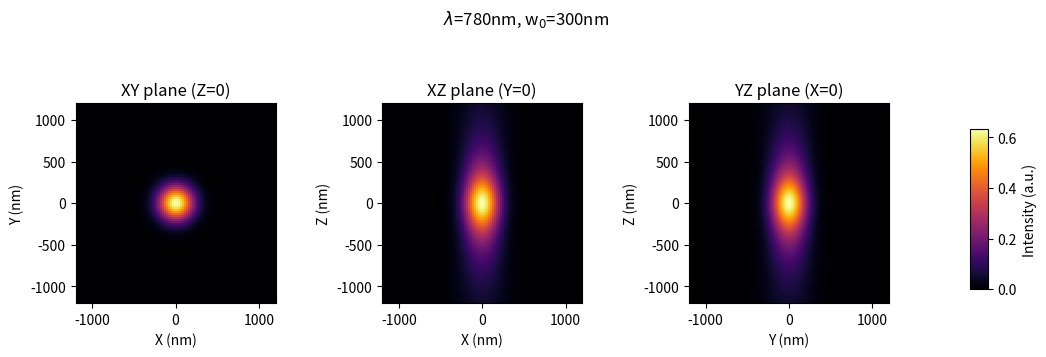

Write the Python code that produced this figure.
# -*- coding: utf-8 -*-
"""
Created on Tue Nov 14 12:55:45 2023

@author: ckettmayer
"""

### Gaussian lorentzian PSF 3D ###

import numpy as np
import matplotlib.pyplot as plt
import matplotlib as mpl


def I_gausslor(x,y,z,xs,ys,zs,I0,l,w):        
    return ( (2*I0) / (np.pi*(1+ ((z-zs)**2*l**2)/(np.pi**2 *w**4) )) * np.exp(- 2* ((x-xs)**2+(y-ys)**2)/(w**2*(1+((z-zs)*l/(np.pi**2 *w**2))**2)) ) )


l = 780 #wave lenght

w = 300 #instrumental waist

I0 = 1 #intensity amplitude


xs, ys, zs = 0 , 0 , 0  # centered scanner 


N = 100
s = 4*w
x = np.linspace(-s, s, N)
y = np.linspace(-s, s, N)
z = np.linspace(-s, s, N)

# 3D mesh
X, Y, Z = np.meshgrid(x, y, z)

I = I_gausslor(X, Y, Z, xs, ys, zs, I0, l, w)


# PLOT

fig, axes = plt.subplots(1, 4, figsize=(12, 4), gridspec_kw={'width_ratios': [1, 1, 1, 0.05], 'wspace': 0.7})

norm = mpl.colors.Normalize(vmin=0, vmax=np.amax(I))  #normalized colormap
sm = mpl.cm.ScalarMappable(cmap='inferno', norm=norm)
sm.set_array([])

# XY plane
axes[0].imshow(I[:, :, 50], extent=[x.min(), x.max(), y.min(), y.max()], cmap='inferno', norm=norm)  #uso el colormap cm con la norma norm
axes[0].set_title('XY plane (Z=0)')
axes[0].set_xlabel('X (nm)')
axes[0].set_ylabel('Y (nm)')
axes[0].grid(False)

# XZ plane
axes[1].imshow(I[50, :, :].T, extent=[z.min(), z.max(), x.min(), x.max()], cmap='inferno', norm=norm)  
axes[1].set_title('XZ plane (Y=0)')
axes[1].set_xlabel('X (nm)')
axes[1].set_ylabel('Z (nm)')
axes[1].grid(False)

# YZ plane
axes[2].imshow(I[:, 50, :].T, extent=[z.min(), z.max(), y.min(), y.max()], cmap='inferno', norm=norm)
axes[2].set_title('YZ plane (X=0)')
axes[2].set_xlabel('Y (nm)')
axes[2].set_ylabel('Z (nm)')
axes[2].grid(False)


axes[3].set_position([0.87, 0.28, 0.015, 0.4])
cbar = plt.colorbar(sm, cax=axes[3], label='I (a.u.)', aspect=10)
cbar.set_label('Intensity (a.u.)')    


fig.suptitle(r'$\lambda$='+str(l)+'nm, w$_0$='+str(w)+'nm')








